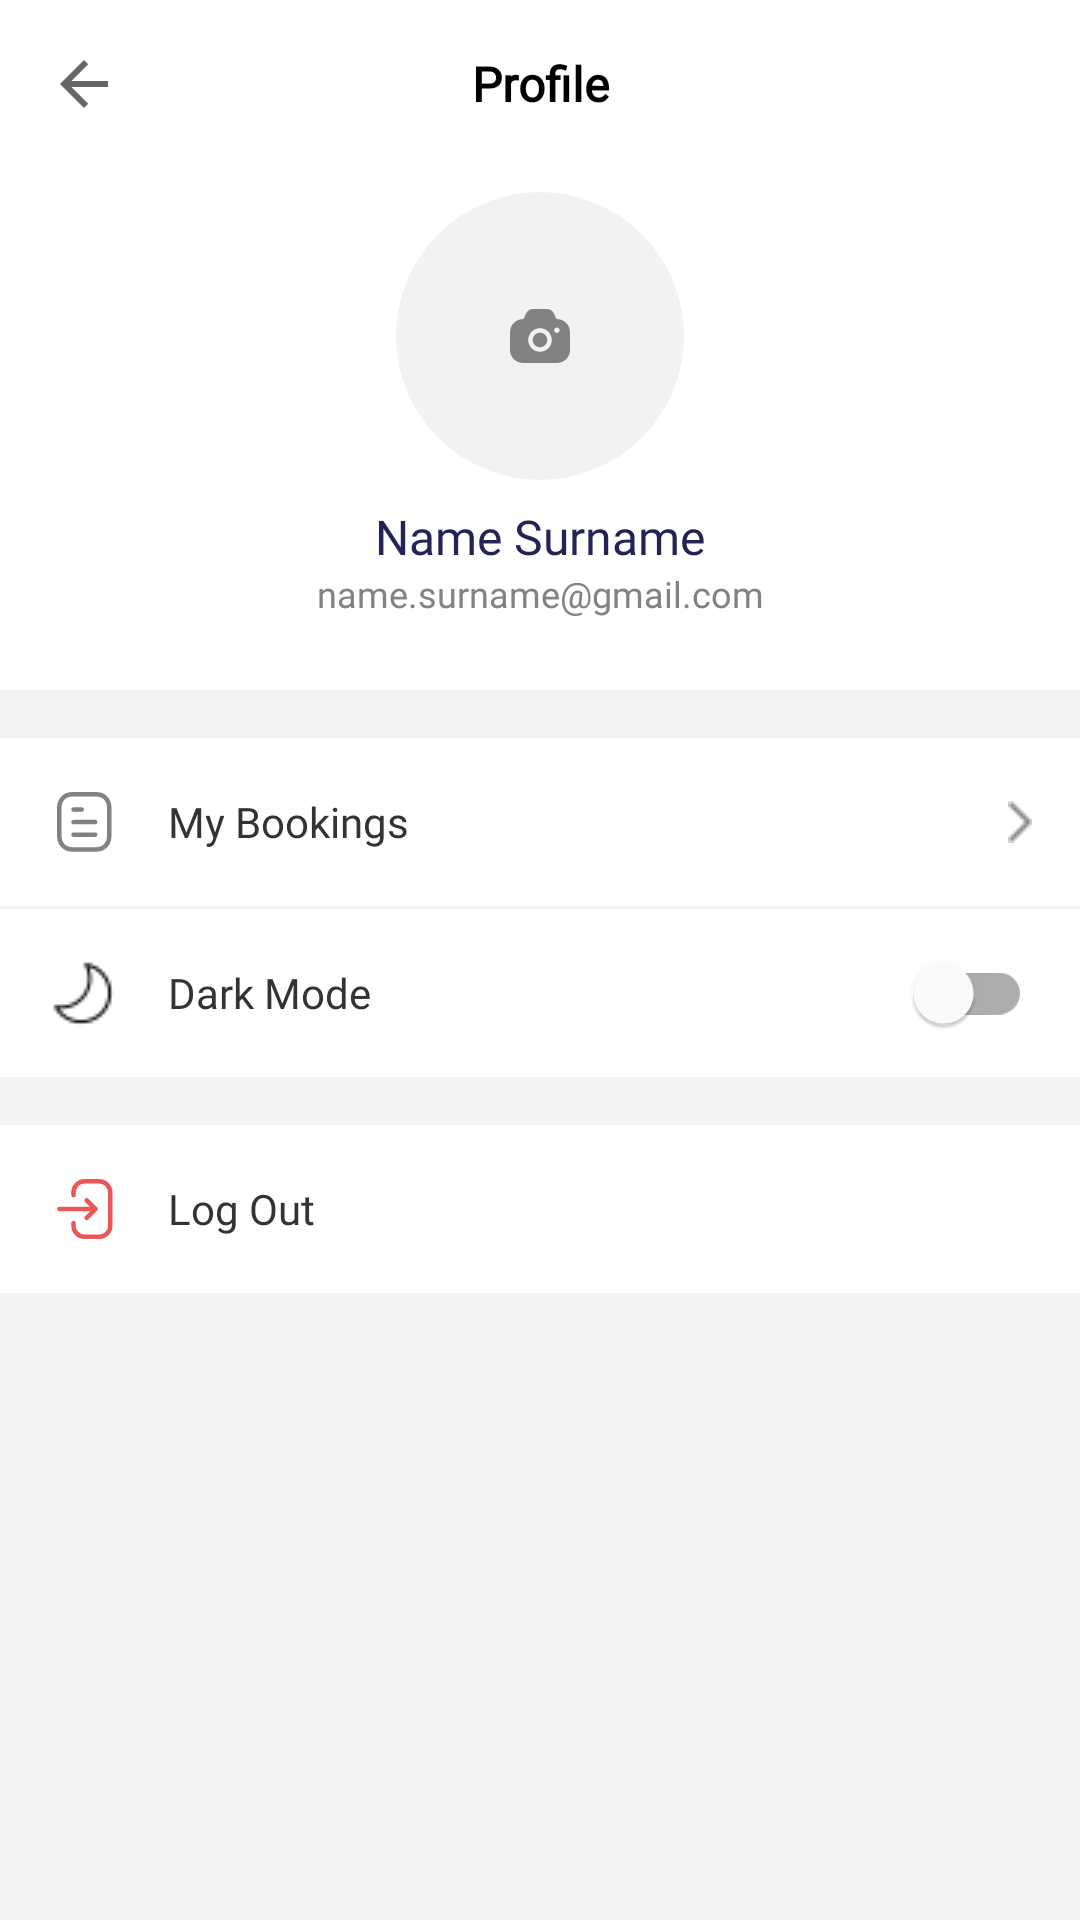

This screen was rendered from an Android layout file. Write that file and the resources it references.
<!-- AndroidManifest.xml: application theme Theme.JusanBookingApp -->
<!-- res/layout/fragment_profile.xml -->
<?xml version="1.0" encoding="utf-8"?>
<androidx.constraintlayout.widget.ConstraintLayout xmlns:android="http://schemas.android.com/apk/res/android"
    xmlns:app="http://schemas.android.com/apk/res-auto"
    xmlns:tools="http://schemas.android.com/tools"
    android:layout_width="match_parent"
    android:layout_height="match_parent"
    tools:context=".presentation.profile.ProfileFragment">

    <androidx.appcompat.widget.Toolbar
        android:id="@+id/toolbar_profile"
        android:layout_width="match_parent"
        android:layout_height="wrap_content"
        app:layout_constraintTop_toTopOf="parent"
        android:minHeight="?android:attr/actionBarSize"
        app:navigationIcon="?attr/homeAsUpIndicator">

        <TextView
            android:layout_width="wrap_content"
            android:layout_height="wrap_content"
            android:layout_gravity="center"
            android:text="@string/profile"
            style="@style/Heading2TextStyle"
            android:textColor="@color/black"/>

    </androidx.appcompat.widget.Toolbar>

    <com.google.android.material.imageview.ShapeableImageView
        android:id="@+id/iv_avatar"
        android:layout_width="96dp"
        android:layout_height="96dp"
        app:layout_constraintTop_toBottomOf="@id/toolbar_profile"
        app:layout_constraintStart_toStartOf="parent"
        app:layout_constraintEnd_toEndOf="parent"
        android:layout_centerHorizontal="true"
        android:layout_marginTop="8dp"
        android:layout_marginBottom="10dp"
        android:background="@color/colorGray5"
        android:scaleType="center"
        app:shapeAppearanceOverlay="@style/circledShapeableImageView"
        app:srcCompat="@drawable/ic_camera" />

    <TextView
        android:id="@+id/tv_username"
        style="@style/Header4"
        android:layout_marginVertical="8dp"
        android:layout_width="wrap_content"
        android:layout_height="wrap_content"
        app:layout_constraintStart_toStartOf="parent"
        app:layout_constraintEnd_toEndOf="parent"
        app:layout_constraintTop_toBottomOf="@id/iv_avatar"
        android:layout_centerHorizontal="true"
        android:layout_marginBottom="4dp"
        android:visibility="visible"
        android:text="Name Surname"
        android:textColor="@color/colorButtonPrimary" />

    <TextView
        android:id="@+id/tv_email"
        style="@style/Heading5RegularTextStyle"
        android:layout_width="wrap_content"
        android:layout_height="wrap_content"
        app:layout_constraintStart_toStartOf="parent"
        app:layout_constraintEnd_toEndOf="parent"
        app:layout_constraintTop_toBottomOf="@id/tv_username"
        android:layout_centerHorizontal="true"
        android:visibility="visible"
        android:text="name.surname@gmail.com"
        android:textColor="@color/colorGray3" />

    <LinearLayout
        android:id="@+id/container_profile"
        android:layout_width="match_parent"
        android:layout_height="0dp"
        android:layout_marginTop="24dp"
        android:background="@color/colorGrayBg"
        android:orientation="vertical"
        android:overScrollMode="never"
        app:layout_constraintBottom_toBottomOf="parent"
        app:layout_constraintTop_toBottomOf="@id/tv_email">

        <TextView
            android:id="@+id/btn_my_bookings"
            style="@style/Body2TextStyle"
            android:layout_width="match_parent"
            android:layout_height="56dp"
            android:layout_marginTop="16dp"
            android:background="@color/white"
            android:drawableStart="@drawable/ic_profile_bookings"
            android:drawableEnd="@drawable/ic_arrow"
            android:drawablePadding="16dp"
            android:gravity="center_vertical"
            android:paddingLeft="16dp"
            android:paddingRight="16dp"
            android:text="@string/my_bookings"
            android:textColor="@color/colorGray1" />

        <LinearLayout
            android:layout_marginTop="1dp"
            android:layout_width="match_parent"
            android:layout_height="wrap_content"
            android:orientation="horizontal"
            android:background="@color/white">

            <TextView
                android:id="@+id/btn_dark_mode"
                style="@style/Body2TextStyle"
                android:layout_width="0dp"
                android:layout_weight="1"
                android:layout_height="56dp"
                android:drawablePadding="16dp"
                android:gravity="center_vertical"
                android:paddingLeft="16dp"
                android:paddingRight="16dp"
                android:text="@string/dark_mode"
                android:textColor="@color/colorGray1"
                app:drawableStartCompat="@drawable/ic_dark_mode" />

            <com.google.android.material.switchmaterial.SwitchMaterial
                android:id="@+id/switch_to_dark"
                android:layout_width="wrap_content"
                android:layout_height="wrap_content"
                android:paddingHorizontal="16dp" />

        </LinearLayout>


        <TextView
            android:id="@+id/btn_logOut"
            style="@style/Body2TextStyle"
            android:layout_width="match_parent"
            android:layout_height="56dp"
            android:layout_marginTop="16dp"
            android:background="@color/white"
            android:drawableStart="@drawable/ic_profile_exit"
            android:drawablePadding="16dp"
            android:gravity="center_vertical"
            android:paddingLeft="16dp"
            android:paddingRight="16dp"
            android:text="@string/log_out"
            android:textColor="@color/colorGray1" />
    </LinearLayout>




</androidx.constraintlayout.widget.ConstraintLayout>
<!-- resources referenced by this layout -->
<resources>
  <color name="black">#FF000000</color>
  <color name="colorButtonPrimary">#232455</color>
  <color name="colorGray1">#333333</color>
  <color name="colorGray3">#828282</color>
  <color name="colorGray5">#F2F2F2</color>
  <color name="colorGrayBg">#F3F3F3</color>
  <color name="white">#FFFFFFFF</color>
  <!-- drawable ic_profile_exit (drawable) -->
  <vector xmlns:android="http://schemas.android.com/apk/res/android"
      android:width="24dp"
      android:height="24dp"
      android:viewportWidth="24"
      android:viewportHeight="24">
    <path
        android:pathData="M15.8125,12.0217H3.7715"
        android:strokeLineJoin="round"
        android:strokeWidth="1.5"
        android:fillColor="#00000000"
        android:strokeColor="#EB5757"
        android:strokeLineCap="round"/>
    <path
        android:pathData="M12.8848,9.1057L15.8128,12.0217L12.8848,14.9377"
        android:strokeLineJoin="round"
        android:strokeWidth="1.5"
        android:fillColor="#00000000"
        android:strokeColor="#EB5757"
        android:strokeLineCap="round"/>
    <path
        android:pathData="M8.5044,7.389V6.456C8.5044,4.421 10.1534,2.772 12.1894,2.772H17.0734C19.1034,2.772 20.7484,4.417 20.7484,6.447V17.587C20.7484,19.622 19.0984,21.272 17.0634,21.272H12.1784C10.1494,21.272 8.5044,19.626 8.5044,17.597V16.655"
        android:strokeLineJoin="round"
        android:strokeWidth="1.5"
        android:fillColor="#00000000"
        android:strokeColor="#EB5757"
        android:strokeLineCap="round"/>
  </vector>
  <string name="dark_mode">Dark Mode</string>
  <string name="log_out">Log Out</string>
  <string name="my_bookings">My Bookings</string>
  <string name="profile">Profile</string>
  <style name="Body2TextStyle">
          <item name="fontFamily">@font/sf_pro</item>
          <item name="android:textSize">14sp</item>
      </style>
  <style name="Header4">
          <item name="fontFamily">@font/sf_pro</item>
          <item name="android:textSize">16dp</item>
          <item name="titleCentered">true</item>
          <item name="color">#000000</item>
      </style>
  <style name="Heading2TextStyle">
          <item name="android:fontFamily">@font/sf_pro</item>
          <item name="android:textStyle">bold</item>
          <item name="android:textSize">16sp</item>
      </style>
  <style name="Heading5RegularTextStyle">
          <item name="android:fontFamily">@font/sf_pro</item>
          <item name="android:textSize">12sp</item>
      </style>
  <style name="circledShapeableImageView" parent="">
          <item name="cornerFamily">rounded</item>
          <item name="cornerSize">50%</item>
      </style>
  <style name="Theme.JusanBookingApp" parent="Theme.MaterialComponents.DayNight.NoActionBar">
          
          <item name="colorPrimary">@color/colorButtonPrimary</item>
          <item name="colorPrimaryVariant">@color/purple_700</item>
          <item name="colorOnPrimary">@color/white</item>
          
          <item name="colorSecondary">@color/teal_200</item>
          <item name="colorSecondaryVariant">@color/teal_700</item>
          <item name="colorOnSecondary">@color/black</item>
          
          <item name="android:statusBarColor">?attr/colorPrimaryVariant</item>
          
      </style>
  <color name="purple_700">#FF3700B3</color>
  <color name="teal_200">#FF03DAC5</color>
  <color name="teal_700">#FF018786</color>
</resources>
